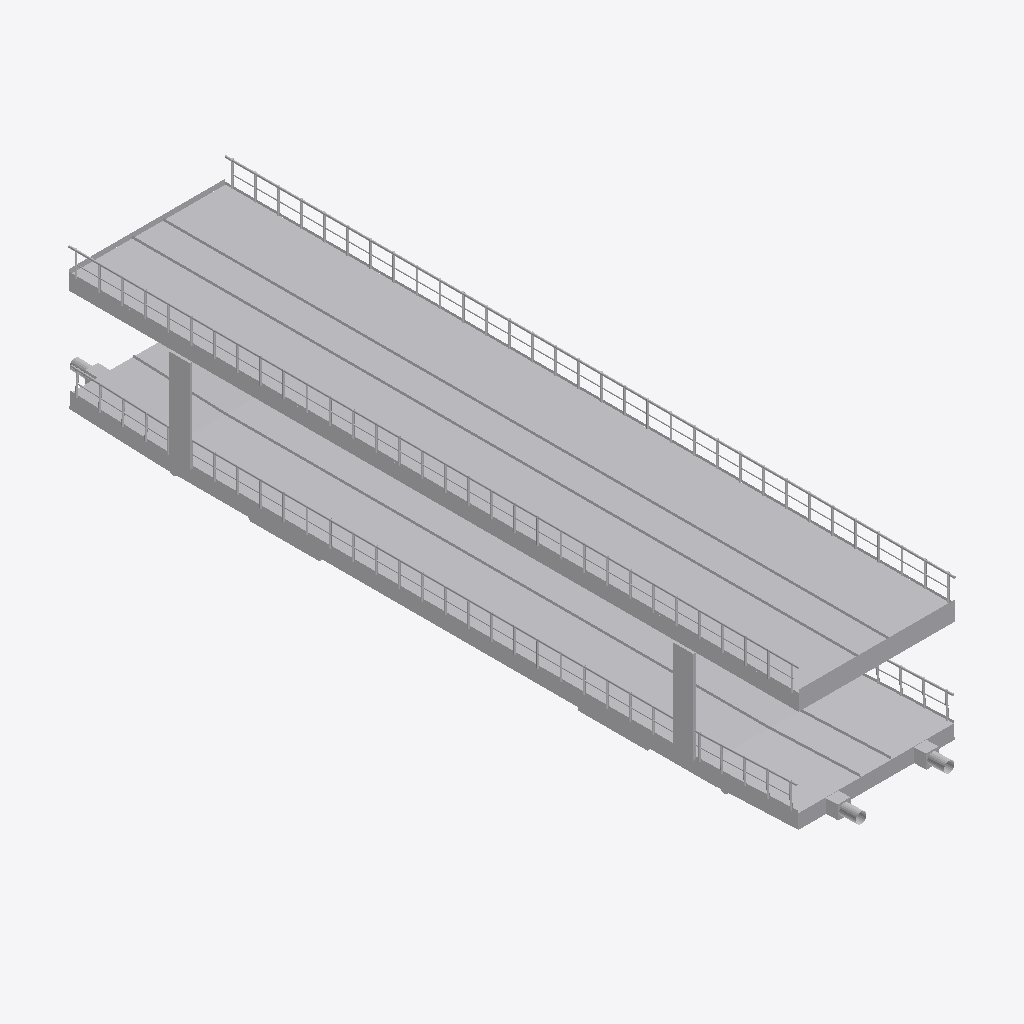
Isometric view of an IFC building model (IFC-SPF (STEP), schema IFC2X3, length unit metre), seen from the south-west, elements coloured by IFC class: 1 other element (light grey).
Extent 3.1 m × 15.3 m × 3.4 m (x, y, z). Elements (1): 1 IfcBuildingElementPart.

HEADER;
FILE_DESCRIPTION(('IFC 2x3 Building Model'),'2;1');
FILE_NAME('','',(''),(''),'','','');
FILE_SCHEMA(('IFC2X3'));
ENDSEC;
DATA;
#33869=IFCPROJECT('3m970Gqrb9ee_zDKne35Lw',$,'Port De Barcelona',$,$,$,$,(#18,#32978),#33870);
#1=IFCSITE('21wPfk4BL3MPVL6g2UqF_U',$,'Port De Barcelona',$,'',#8,$,$,.ELEMENT.,$,$,$,$,$);
#13=IFCBUILDINGELEMENTPART('3ONQI4eVzDt87D99$aMzhA',$,'Port De Barcelona',$,'',#14,#15,$);
ENDSEC;
